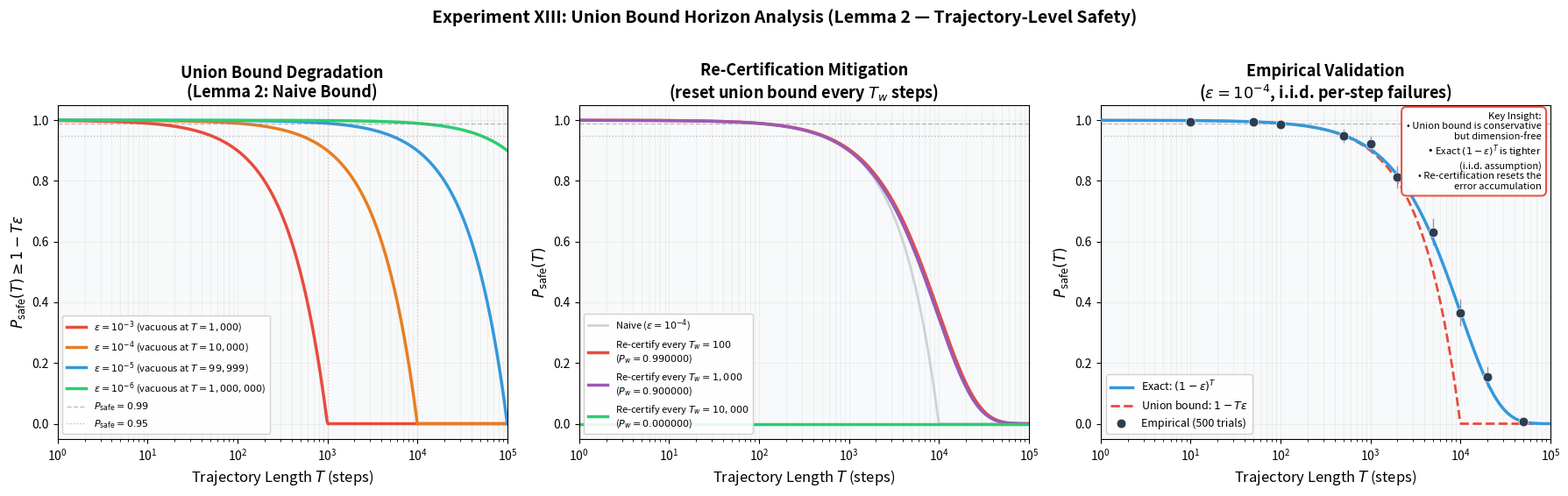

This chart was generated by the following Python code: (Note: this script raises an exception after producing the figure.)
"""
Figure 18: Union Bound Degradation and Re-Certification Strategy (Experiment XIII)
===================================================================================
Visualizes how trajectory-level safety probability degrades with horizon length T
under the union bound (Lemma 2), and demonstrates the re-certification mitigation.

Shows:
  (a) P_safe(T) = 1 - Tε for the naive union bound, becoming vacuous at T = 1/ε
  (b) Re-certification windows: resetting the union bound every T_w steps
  (c) Empirical safety rate from Monte Carlo simulation confirming the bound

Output: figure_18.png
"""

import numpy as np
import matplotlib.pyplot as plt

np.random.seed(42)

# ============================================================================
# CONFIGURATION
# ============================================================================
EPSILON_VALUES = [1e-3, 1e-4, 1e-5, 1e-6]  # per-step failure bounds
T_MAX = 100_000                              # maximum horizon
N_EMPIRICAL_TRIALS = 500                     # Monte Carlo trials
T_RECERT_WINDOWS = [100, 1000, 10_000]       # re-certification window sizes

N_DIM = 128                                  # for empirical simulation

# ============================================================================
# THEORETICAL UNION BOUND CURVES
# ============================================================================
print("[*] Computing union bound degradation curves...")

T_range = np.logspace(0, np.log10(T_MAX), 500).astype(int)
T_range = np.unique(T_range)  # remove duplicates from int conversion

fig, axes = plt.subplots(1, 3, figsize=(18, 5.5))
BG_COLOR = '#f8f9fa'

# --- Panel 1: Union bound P_safe(T) = max(0, 1 - Tε) ---
ax1 = axes[0]
ax1.set_facecolor(BG_COLOR)

colors = ['#e74c3c', '#e67e22', '#3498db', '#2ecc71']
for eps, color in zip(EPSILON_VALUES, colors):
    P_safe = np.maximum(0, 1 - T_range * eps)
    vacuous_T = int(1.0 / eps)
    ax1.semilogx(T_range, P_safe, '-', color=color, lw=2.5,
                 label=f'$\\epsilon = 10^{{{int(np.log10(eps))}}}$'
                        f' (vacuous at $T = {vacuous_T:,}$)')
    # Mark where bound becomes vacuous
    ax1.axvline(x=vacuous_T, color=color, linestyle=':', alpha=0.3, lw=1)

ax1.axhline(y=0.99, color='gray', linestyle='--', alpha=0.5, lw=1,
            label='$P_{\\mathrm{safe}} = 0.99$')
ax1.axhline(y=0.95, color='gray', linestyle=':', alpha=0.5, lw=1,
            label='$P_{\\mathrm{safe}} = 0.95$')

ax1.set_xlabel('Trajectory Length $T$ (steps)', fontsize=12)
ax1.set_ylabel('$P_{\\mathrm{safe}}(T) \\geq 1 - T\\epsilon$', fontsize=12)
ax1.set_title('Union Bound Degradation\n(Lemma 2: Naive Bound)',
              fontsize=13, fontweight='bold')
ax1.legend(fontsize=8, loc='lower left', framealpha=0.9)
ax1.grid(True, which='both', alpha=0.15)
ax1.set_ylim(-0.05, 1.05)
ax1.set_xlim(1, T_MAX)

# --- Panel 2: Re-certification strategy ---
ax2 = axes[1]
ax2.set_facecolor(BG_COLOR)

eps_demo = 1e-4  # demonstration ε
recert_colors = ['#e74c3c', '#9b59b6', '#2ecc71']

# Naive union bound
P_naive = np.maximum(0, 1 - T_range * eps_demo)
ax2.semilogx(T_range, P_naive, '-', color='#bdc3c7', lw=2,
             label=f'Naive ($\\epsilon = 10^{{-4}}$)', alpha=0.7)

# Re-certification: P_safe(T, T_w) = (1 - T_w × ε)^(T/T_w) per window
for T_w, color in zip(T_RECERT_WINDOWS, recert_colors):
    n_windows = T_range / T_w
    P_per_window = 1 - T_w * eps_demo
    if P_per_window <= 0:
        P_recert = np.zeros_like(T_range, dtype=float)
    else:
        P_recert = np.power(np.maximum(P_per_window, 0), n_windows)
    ax2.semilogx(T_range, P_recert, '-', color=color, lw=2.5,
                 label=f'Re-certify every $T_w = {T_w:,}$\n'
                        f'($P_w = {P_per_window:.6f}$)')

ax2.axhline(y=0.99, color='gray', linestyle='--', alpha=0.5, lw=1)
ax2.axhline(y=0.95, color='gray', linestyle=':', alpha=0.5, lw=1)

ax2.set_xlabel('Trajectory Length $T$ (steps)', fontsize=12)
ax2.set_ylabel('$P_{\\mathrm{safe}}(T)$', fontsize=12)
ax2.set_title('Re-Certification Mitigation\n(reset union bound every $T_w$ steps)',
              fontsize=13, fontweight='bold')
ax2.legend(fontsize=8, loc='lower left', framealpha=0.9)
ax2.grid(True, which='both', alpha=0.15)
ax2.set_ylim(-0.05, 1.05)
ax2.set_xlim(1, T_MAX)

# --- Panel 3: Empirical Monte Carlo validation ---
ax3 = axes[2]
ax3.set_facecolor(BG_COLOR)

print("\n[*] Running empirical Monte Carlo validation...")

# Simulate CBF-QP safety: at each step, the system has a tiny independent
# probability of violation ε_empirical. We measure the empirical trajectory
# safety rate as a function of T.
eps_empirical = 1e-4
T_empirical_values = [10, 50, 100, 500, 1000, 2000, 5000, 10000, 20000, 50000]
empirical_safety_rates = []

for T_emp in T_empirical_values:
    n_safe = 0
    for trial in range(N_EMPIRICAL_TRIALS):
        # Each step has independent failure probability eps_empirical
        # This is a Bernoulli trial per step
        failures = np.random.random(T_emp) < eps_empirical
        if not np.any(failures):
            n_safe += 1
    rate = n_safe / N_EMPIRICAL_TRIALS
    empirical_safety_rates.append(rate)
    print(f"    T={T_emp:>6}: empirical P_safe = {rate:.4f}, "
          f"union bound = {max(0, 1 - T_emp * eps_empirical):.4f}, "
          f"exact = {(1 - eps_empirical)**T_emp:.4f}")

T_emp_arr = np.array(T_empirical_values)
emp_arr = np.array(empirical_safety_rates)

# Theoretical exact: (1-ε)^T
T_theory = np.logspace(0, np.log10(T_MAX), 500)
P_exact = (1 - eps_empirical) ** T_theory
P_union = np.maximum(0, 1 - T_theory * eps_empirical)

ax3.semilogx(T_theory, P_exact, '-', color='#3498db', lw=2.5,
             label='Exact: $(1-\\epsilon)^T$', zorder=3)
ax3.semilogx(T_theory, P_union, '--', color='#e74c3c', lw=2,
             label='Union bound: $1 - T\\epsilon$', zorder=2)
ax3.scatter(T_emp_arr, emp_arr, color='#2c3e50', s=60, zorder=5,
            label=f'Empirical ({N_EMPIRICAL_TRIALS} trials)', edgecolors='white', lw=0.5)

# Error bars (binomial CI)
for i, (t, p) in enumerate(zip(T_emp_arr, emp_arr)):
    se = np.sqrt(p * (1 - p) / N_EMPIRICAL_TRIALS) * 1.96
    ax3.plot([t, t], [p - se, p + se], '-', color='#2c3e50', lw=1, alpha=0.5)

ax3.axhline(y=0.99, color='gray', linestyle='--', alpha=0.5, lw=1)
ax3.axhline(y=0.95, color='gray', linestyle=':', alpha=0.5, lw=1)

ax3.set_xlabel('Trajectory Length $T$ (steps)', fontsize=12)
ax3.set_ylabel('$P_{\\mathrm{safe}}(T)$', fontsize=12)
ax3.set_title('Empirical Validation\n($\\epsilon = 10^{-4}$, i.i.d. per-step failures)',
              fontsize=13, fontweight='bold')
ax3.legend(fontsize=9, loc='lower left', framealpha=0.9)
ax3.grid(True, which='both', alpha=0.15)
ax3.set_ylim(-0.05, 1.05)
ax3.set_xlim(1, T_MAX)

# Key insight box
textstr = ('Key Insight:\n'
           '• Union bound is conservative\n'
           '  but dimension-free\n'
           '• Exact $(1-\\epsilon)^T$ is tighter\n'
           '  (i.i.d. assumption)\n'
           '• Re-certification resets the\n'
           '  error accumulation')
props = dict(boxstyle='round,pad=0.5', facecolor='white', alpha=0.95,
             edgecolor='#e74c3c', lw=1.5)
ax3.text(0.98, 0.98, textstr, transform=ax3.transAxes, fontsize=8,
         verticalalignment='top', ha='right', bbox=props, zorder=10)

fig.suptitle('Experiment XIII: Union Bound Horizon Analysis '
             '(Lemma 2 — Trajectory-Level Safety)',
             fontsize=14, fontweight='bold', y=1.02)

plt.tight_layout()
plt.savefig('core_safety/figure_18.png', dpi=300, bbox_inches='tight',
            facecolor='white', edgecolor='none')
plt.close()
print("\n[OK] Saved figure_18.png")
